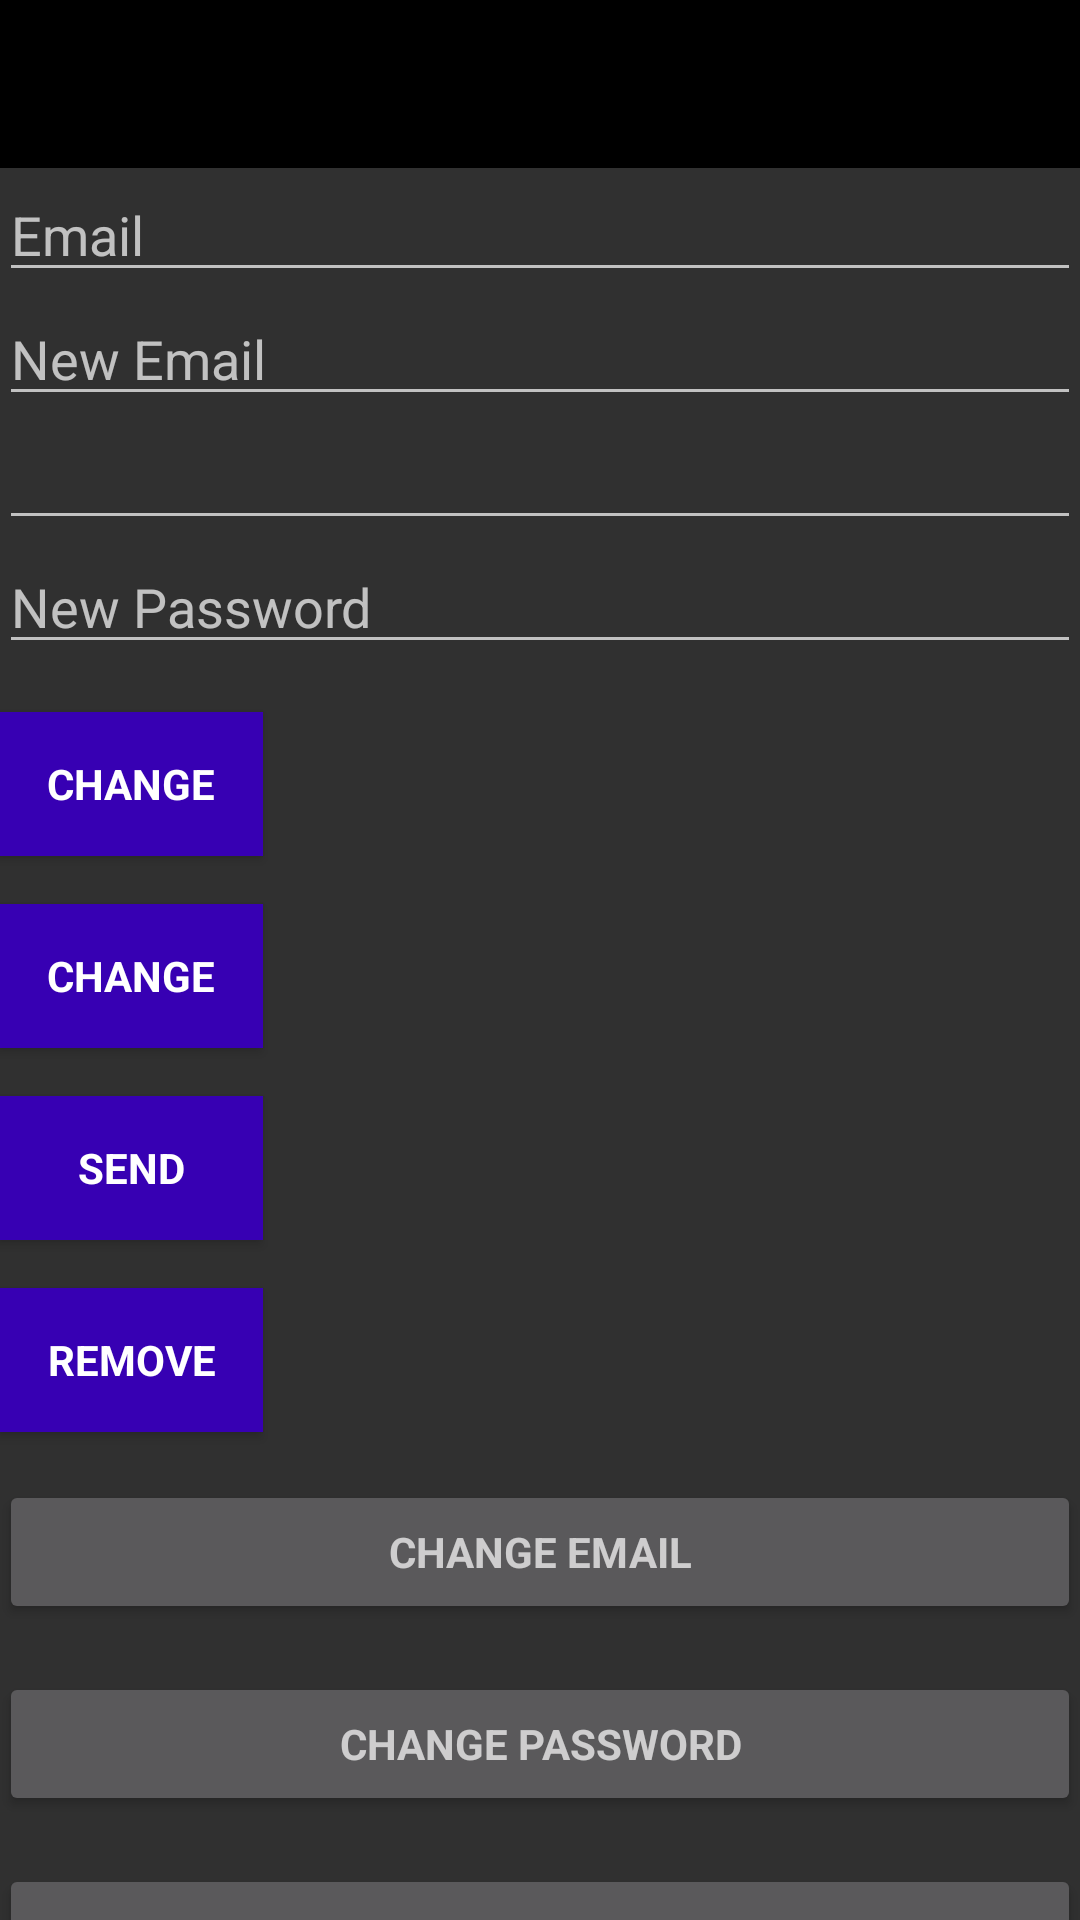

Reconstruct the res/layout file that produces this screen, plus the resources it refers to.
<!-- AndroidManifest.xml: activity theme Theme.Design.NoActionBar -->
<!-- res/layout/activity_main.xml -->
<?xml version="1.0" encoding="utf-8"?>
<androidx.coordinatorlayout.widget.CoordinatorLayout
    xmlns:android="http://schemas.android.com/apk/res/android"
    xmlns:app="http://schemas.android.com/apk/res-auto"
    xmlns:tools="http://schemas.android.com/tools"
    android:layout_width="match_parent"
    android:layout_height="match_parent"
    android:fitsSystemWindows="true"
    tools:context=".MainActivity">
    <com.google.android.material.appbar.AppBarLayout
        android:layout_width="match_parent"
        android:layout_height="wrap_content"

        app:elevation="0dp">

        <androidx.appcompat.widget.Toolbar
            android:id="@+id/toolbar"
            android:layout_width="match_parent"
            android:layout_height="?attr/actionBarSize"
            android:background="?attr/colorPrimaryDark"
            app:layout_scrollFlags="scroll|enterAlways"
             />

    </com.google.android.material.appbar.AppBarLayout>

    <LinearLayout
        android:layout_width="match_parent"
        android:layout_height="wrap_content"
        android:orientation="vertical"
        android:paddingBottom="@dimen/activity_vertical_margin"
        android:paddingLeft="@dimen/activity_horizontal_margin"
        android:paddingRight="@dimen/activity_horizontal_margin"
        android:paddingTop="@dimen/activity_vertical_margin"
        app:layout_behavior="@string/appbar_scrolling_view_behavior">

        <EditText
            android:id="@+id/old_email"
            android:layout_width="match_parent"
            android:layout_height="wrap_content"
            android:hint="@string/hint_email"
            android:inputType="textEmailAddress"
            android:maxLines="1"
            android:singleLine="true" />

        <EditText
            android:id="@+id/new_email"
            android:layout_width="match_parent"
            android:layout_height="wrap_content"
            android:hint="@string/hint_new_email"
            android:inputType="textEmailAddress"
            android:maxLines="1"
            android:singleLine="true" />

        <EditText
            android:id="@+id/password"
            android:layout_width="match_parent"
            android:layout_height="wrap_content"
            android:focusableInTouchMode="true"
            android:imeActionId="@+id/login"
            android:imeOptions="actionUnspecified"
            android:inputType="textPassword"
            android:maxLines="1"
            android:singleLine="true"
            tools:ignore="InvalidImeActionId" />

        <EditText
            android:id="@+id/newPassword"
            android:layout_width="match_parent"
            android:layout_height="wrap_content"
            android:focusableInTouchMode="true"
            android:hint="@string/new_pass"
            android:imeActionId="@+id/login"
            android:inputType="textPassword"
            android:maxLines="1"
            android:singleLine="true"
            tools:ignore="InvalidImeActionId" />

        <Button
            android:id="@+id/changeEmail"
            style="?android:textAppearanceSmall"
            android:layout_width="wrap_content"
            android:layout_height="wrap_content"
            android:layout_marginTop="16dp"
            android:background="@color/colorPrimaryDark"
            android:text="@string/btn_change"
            android:textColor="@android:color/white"
            android:textStyle="bold" />

        <Button
            android:id="@+id/changePass"
            style="?android:textAppearanceSmall"
            android:layout_width="wrap_content"
            android:layout_height="wrap_content"
            android:layout_marginTop="16dp"
            android:background="@color/colorPrimaryDark"
            android:text="@string/btn_change"
            android:textColor="@android:color/white"
            android:textStyle="bold" />

        <Button
            android:id="@+id/send"
            style="?android:textAppearanceSmall"
            android:layout_width="wrap_content"
            android:layout_height="wrap_content"
            android:layout_marginTop="16dp"
            android:background="@color/colorPrimaryDark"
            android:text="@string/btn_send"
            android:textColor="@android:color/white"
            android:textStyle="bold" />

        <ProgressBar
            android:id="@+id/progressBar"
            android:layout_width="30dp"
            android:layout_height="30dp"
            android:visibility="gone" />

        <Button
            android:id="@+id/remove"
            style="?android:textAppearanceSmall"
            android:layout_width="wrap_content"
            android:layout_height="wrap_content"
            android:layout_marginTop="16dp"
            android:background="@color/colorPrimaryDark"
            android:text="@string/btn_remove"
            android:textColor="@android:color/white"
            android:textStyle="bold" />

        <Button
            android:id="@+id/change_email_button"
            style="?android:textAppearanceSmall"
            android:layout_width="match_parent"
            android:layout_height="wrap_content"
            android:layout_marginTop="16dp"
            android:text="@string/change_email"
            android:textStyle="bold" />

        <Button
            android:id="@+id/change_password_button"
            style="?android:textAppearanceSmall"
            android:layout_width="match_parent"
            android:layout_height="wrap_content"
            android:layout_marginTop="16dp"
            android:text="@string/change_password"
            android:textStyle="bold" />

        <Button
            android:id="@+id/sending_pass_reset_button"
            style="?android:textAppearanceSmall"
            android:layout_width="match_parent"
            android:layout_height="wrap_content"
            android:layout_marginTop="16dp"
            android:text="@string/send_password_reset_email"
            android:textStyle="bold" />

        <Button
            android:id="@+id/remove_user_button"
            style="?android:textAppearanceSmall"
            android:layout_width="match_parent"
            android:layout_height="wrap_content"
            android:layout_marginTop="16dp"
            android:text="@string/remove_user"
            android:textStyle="bold" />

        <Button
            android:id="@+id/sign_out"
            style="?android:textAppearanceSmall"
            android:layout_width="match_parent"
            android:layout_height="wrap_content"
            android:layout_marginTop="16dp"
            android:background="@color/colorPrimary"
            android:text="@string/btn_sign_out"
            android:textColor="@android:color/white"
            android:textStyle="bold" />

    </LinearLayout>
</androidx.coordinatorlayout.widget.CoordinatorLayout>
<!-- resources referenced by this layout -->
<resources>
  <string name="btn_change">Change</string>
  <string name="btn_remove">Remove</string>
  <string name="btn_send">Send</string>
  <string name="btn_sign_out">Sign Out</string>
  <string name="change_email">Change Email</string>
  <string name="change_password">Change Password</string>
  <string name="hint_email">Email</string>
  <string name="hint_new_email">New Email</string>
  <string name="new_pass">New Password</string>
  <string name="remove_user">Remove user</string>
  <string name="send_password_reset_email">Send Password reset email</string>
  <!-- not gathered from this repository: default colours our renderer supplied (Android Studio template values) -->
  <color name="colorPrimary">#FF6200EE</color>
  <color name="colorPrimaryDark">#FF3700B3</color>
</resources>
